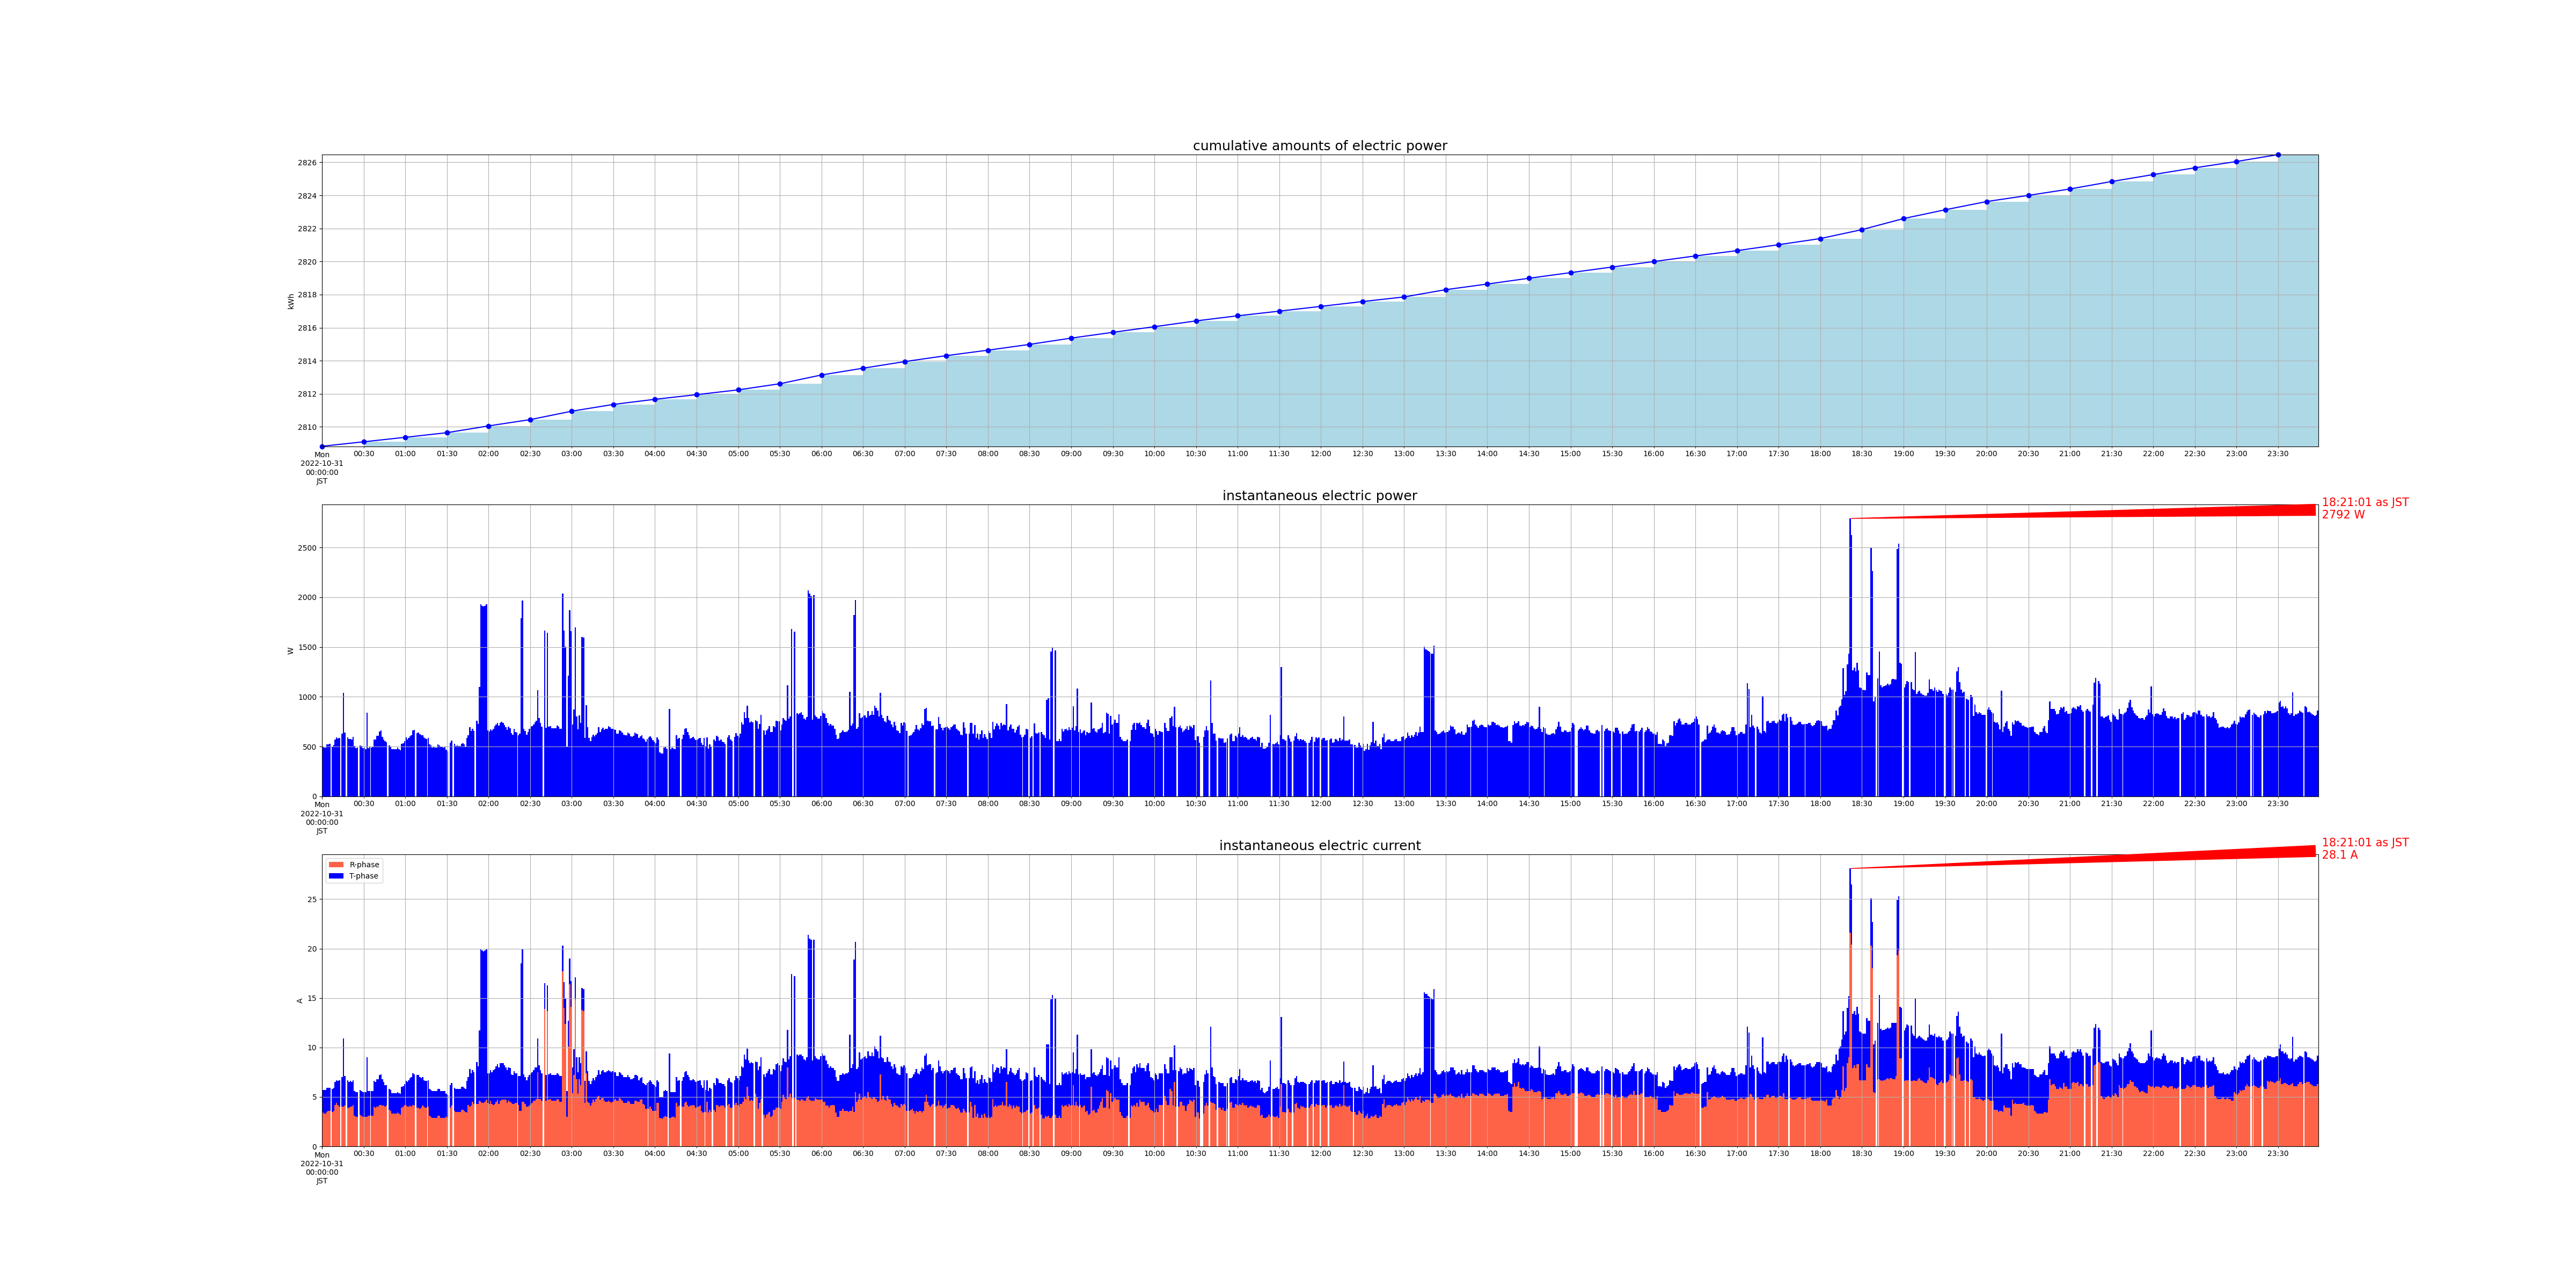

Source data for this figure (header and first rows):
measured_at, sensor_id, cumlative_kwh, instant_watt, instant_ampere_R, instant_ampere_T
2022-10-31 00:00:01+09:00, smartmeter, , 496.0, , 
2022-10-31 00:00:01+09:00, smartmeter, , , 3.4, 2.3
2022-10-31 00:00:00+09:00, smartmeter, 2809, , , 
2022-10-31 00:01:00+09:00, smartmeter, , 492.0, , 
2022-10-31 00:01:00+09:00, smartmeter, , , 3.3, 2.4
2022-10-31 00:02:00+09:00, smartmeter, , 492.0, , 
2022-10-31 00:02:00+09:00, smartmeter, , , 3.3, 2.4
2022-10-31 00:03:01+09:00, smartmeter, , 520.0, , 
2022-10-31 00:03:01+09:00, smartmeter, , , 3.5, 2.4
2022-10-31 00:04:00+09:00, smartmeter, , 524.0, , 
2022-10-31 00:04:00+09:00, smartmeter, , , 3.6, 2.3
2022-10-31 00:05:01+09:00, smartmeter, , 528.0, , 
2022-10-31 00:05:01+09:00, smartmeter, , , 3.6, 2.3
2022-10-31 00:07:00+09:00, smartmeter, , 500.0, , 
2022-10-31 00:07:00+09:00, smartmeter, , , 3.5, 2.3
2022-10-31 00:08:01+09:00, smartmeter, , 516.0, , 
2022-10-31 00:08:01+09:00, smartmeter, , , 3.6, 2.3
2022-10-31 00:09:00+09:00, smartmeter, , 568.0, , 
2022-10-31 00:09:00+09:00, smartmeter, , , 4.2, 2.3
2022-10-31 00:10:01+09:00, smartmeter, , 592.0, , 
2022-10-31 00:10:01+09:00, smartmeter, , , 4.4, 2.3
2022-10-31 00:11:00+09:00, smartmeter, , 580.0, , 
2022-10-31 00:11:00+09:00, smartmeter, , , 4.2, 2.4
2022-10-31 00:12:01+09:00, smartmeter, , 584.0, , 
2022-10-31 00:12:01+09:00, smartmeter, , , 4.0, 2.7
2022-10-31 00:14:00+09:00, smartmeter, , 628.0, , 
2022-10-31 00:14:00+09:00, smartmeter, , , 4.0, 3.0
2022-10-31 00:15:01+09:00, smartmeter, , 1040, , 
2022-10-31 00:15:01+09:00, smartmeter, , , 4.0, 6.9
2022-10-31 00:16:00+09:00, smartmeter, , 640.0, , 
2022-10-31 00:16:00+09:00, smartmeter, , , 4.1, 3.0
2022-10-31 00:18:01+09:00, smartmeter, , 592.0, , 
2022-10-31 00:18:01+09:00, smartmeter, , , 3.9, 2.8
2022-10-31 00:19:00+09:00, smartmeter, , 576.0, , 
2022-10-31 00:19:00+09:00, smartmeter, , , 3.9, 2.6
2022-10-31 00:20:01+09:00, smartmeter, , 576.0, , 
2022-10-31 00:20:01+09:00, smartmeter, , , 4.0, 2.6
2022-10-31 00:21:00+09:00, smartmeter, , 568.0, , 
2022-10-31 00:21:00+09:00, smartmeter, , , 4.0, 2.5
2022-10-31 00:22:00+09:00, smartmeter, , 596.0, , 
2022-10-31 00:22:00+09:00, smartmeter, , , 4.2, 2.5
2022-10-31 00:23:00+09:00, smartmeter, , 504.0, , 
2022-10-31 00:23:00+09:00, smartmeter, , , 3.1, 2.5
2022-10-31 00:24:01+09:00, smartmeter, , 484.0, , 
2022-10-31 00:24:01+09:00, smartmeter, , , 3.0, 2.5
2022-10-31 00:25:00+09:00, smartmeter, , 488.0, , 
2022-10-31 00:25:00+09:00, smartmeter, , , 3.0, 2.5
2022-10-31 00:27:00+09:00, smartmeter, , 512.0, , 
2022-10-31 00:27:00+09:00, smartmeter, , , 3.2, 2.5
2022-10-31 00:28:01+09:00, smartmeter, , 504.0, , 
2022-10-31 00:28:01+09:00, smartmeter, , , 3.1, 2.5
2022-10-31 00:29:01+09:00, smartmeter, , 484.0, , 
2022-10-31 00:29:01+09:00, smartmeter, , , 3.0, 2.5
2022-10-31 00:30:01+09:00, smartmeter, , 488.0, , 
2022-10-31 00:30:01+09:00, smartmeter, , , 3.0, 2.5
2022-10-31 00:30:00+09:00, smartmeter, 2809, , , 
2022-10-31 00:31:01+09:00, smartmeter, , 476.0, , 
2022-10-31 00:31:01+09:00, smartmeter, , , 3.0, 2.5
2022-10-31 00:32:00+09:00, smartmeter, , 840.0, , 
2022-10-31 00:32:00+09:00, smartmeter, , , 3.0, 6.0
... 2,730 more rows
